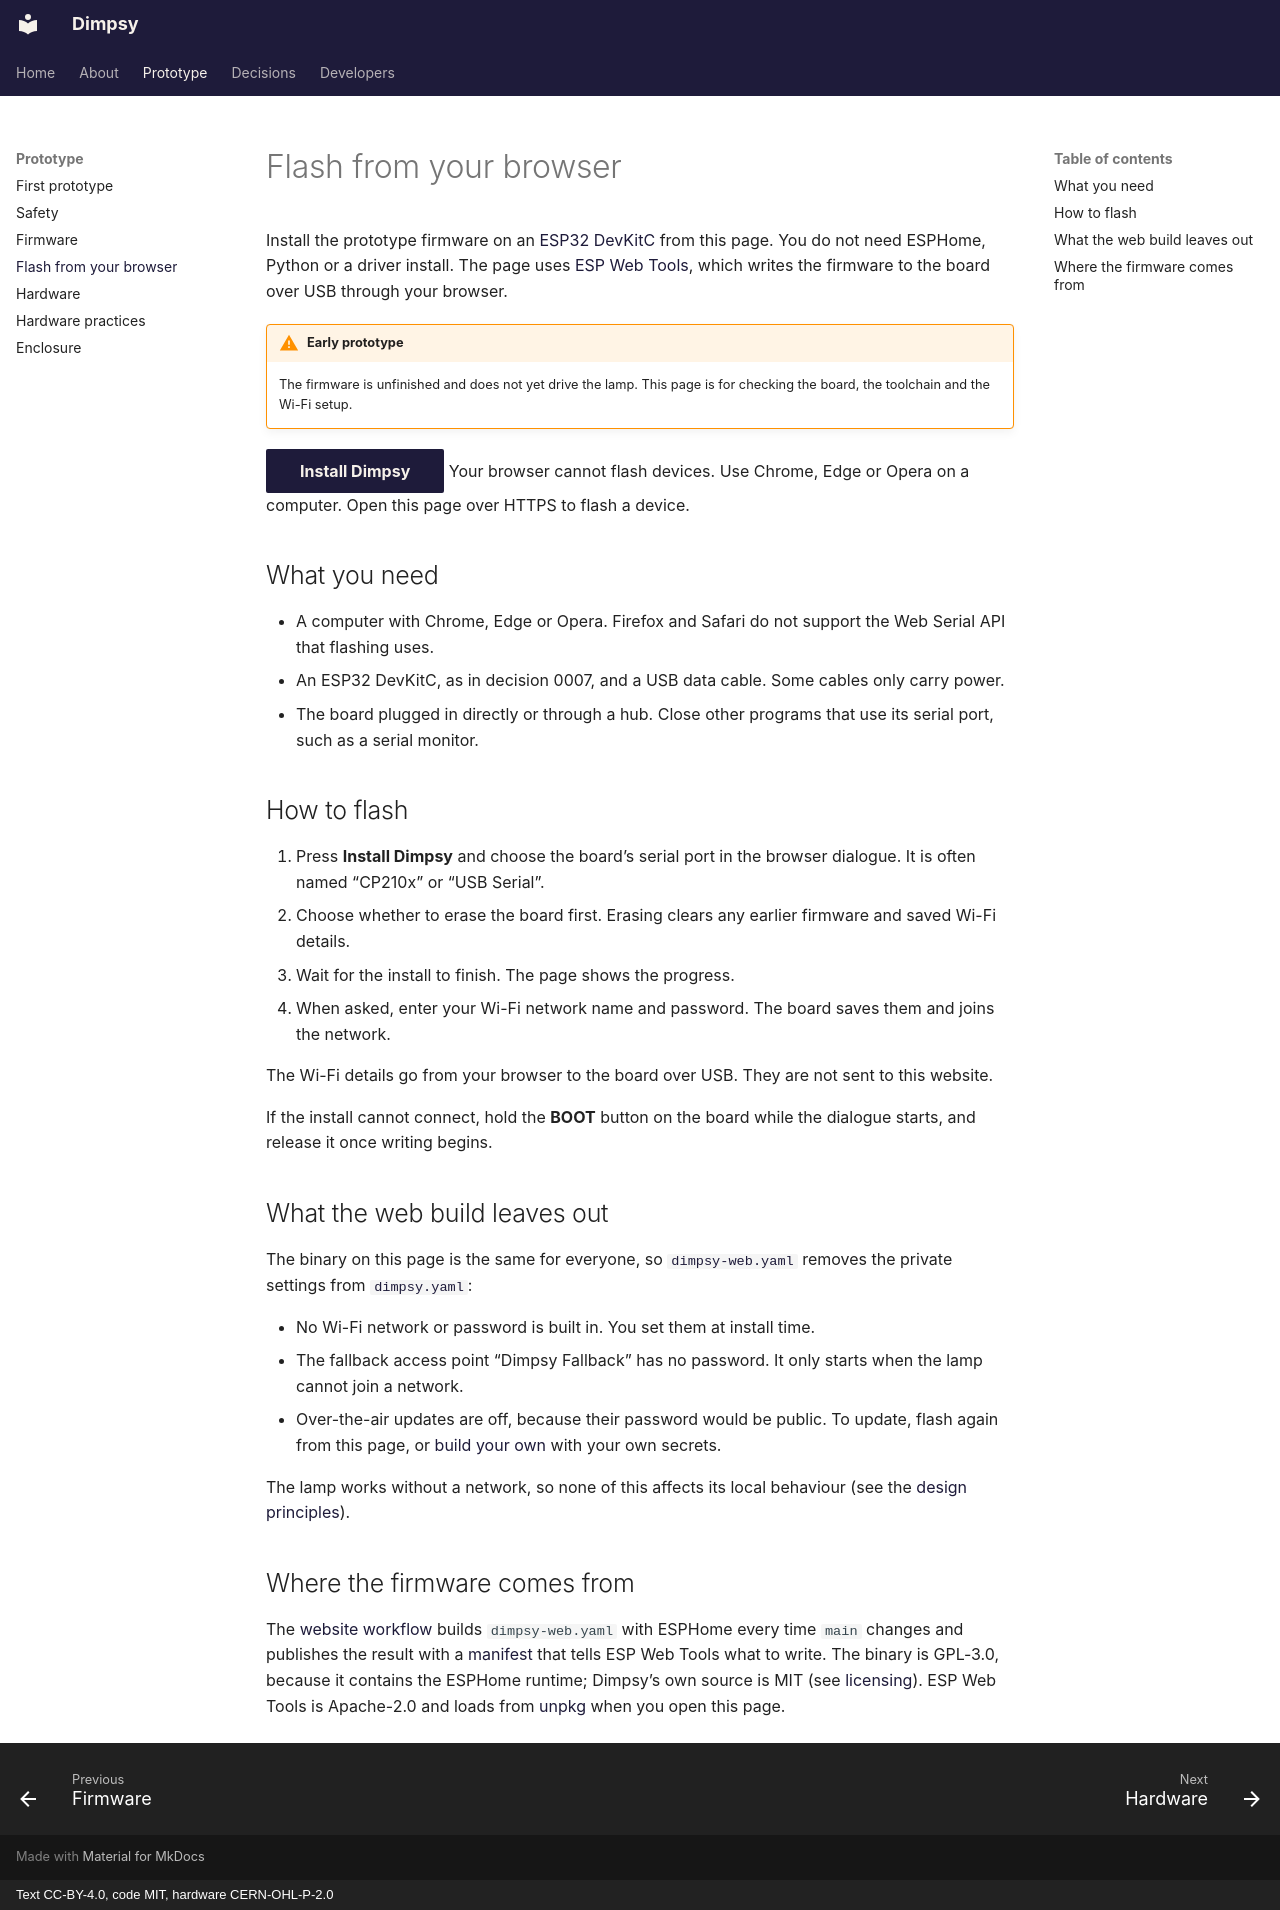

repository: Joe-Heffer/dimpsy · page: flash/index.html · generator: mkdocs · copyright: Text CC-BY-4.0, code MIT, hardware CERN-OHL-P-2.0

<!--
SPDX-FileCopyrightText: 2026 Joe Heffer

SPDX-License-Identifier: CC-BY-4.0
-->

# Flash from your browser

Install the prototype firmware on an [ESP32 DevKitC](decisions/0007-microcontroller-board.md) from this page. You do not need ESPHome, Python or a driver install. The page uses [ESP Web Tools](https://esphome.github.io/esp-web-tools/), which writes the firmware to the board over USB through your browser.

!!! warning "Early prototype"
    The firmware is unfinished and does not yet drive the lamp. This page is for checking the board, the toolchain and the Wi-Fi setup.

<script type="module" src="https://unpkg.com/esp-web-tools@10.4.0/dist/web/install-button.js?module"></script>

<esp-web-install-button manifest="firmware/manifest.json">
  <button slot="activate" class="md-button md-button--primary">Install Dimpsy</button>
  <span slot="unsupported">Your browser cannot flash devices. Use Chrome, Edge or Opera on a computer.</span>
  <span slot="not-allowed">Open this page over HTTPS to flash a device.</span>
</esp-web-install-button>

## What you need

* A computer with Chrome, Edge or Opera. Firefox and Safari do not support the Web Serial API that flashing uses.
* An ESP32 DevKitC, as in decision 0007, and a USB data cable. Some cables only carry power.
* The board plugged in directly or through a hub. Close other programs that use its serial port, such as a serial monitor.

## How to flash

1. Press **Install Dimpsy** and choose the board’s serial port in the browser dialogue. It is often named “CP210x” or “USB Serial”.
2. Choose whether to erase the board first. Erasing clears any earlier firmware and saved Wi-Fi details.
3. Wait for the install to finish. The page shows the progress.
4. When asked, enter your Wi-Fi network name and password. The board saves them and joins the network.

The Wi-Fi details go from your browser to the board over USB. They are not sent to this website.

If the install cannot connect, hold the **BOOT** button on the board while the dialogue starts, and release it once writing begins.

## What the web build leaves out

The binary on this page is the same for everyone, so [`dimpsy-web.yaml`](https://github.com/Joe-Heffer/dimpsy/blob/main/firmware/esphome/dimpsy-web.yaml) removes the private settings from [`dimpsy.yaml`](https://github.com/Joe-Heffer/dimpsy/blob/main/firmware/esphome/dimpsy.yaml):

* No Wi-Fi network or password is built in. You set them at install time.
* The fallback access point “Dimpsy Fallback” has no password. It only starts when the lamp cannot join a network.
* Over-the-air updates are off, because their password would be public. To update, flash again from this page, or [build your own](developers.md#firmware) with your own secrets.

The lamp works without a network, so none of this affects its local behaviour (see the [design principles](design-principles.md)).

## Where the firmware comes from

The [website workflow](https://github.com/Joe-Heffer/dimpsy/actions/workflows/pages.yml) builds `dimpsy-web.yaml` with ESPHome every time `main` changes and publishes the result with a [manifest](https://github.com/Joe-Heffer/dimpsy/blob/main/docs/firmware/manifest.json) that tells ESP Web Tools what to write. The binary is GPL-3.0, because it contains the ESPHome runtime; Dimpsy’s own source is MIT (see [licensing](licensing.md)). ESP Web Tools is Apache-2.0 and loads from [unpkg](https://unpkg.com) when you open this page.
